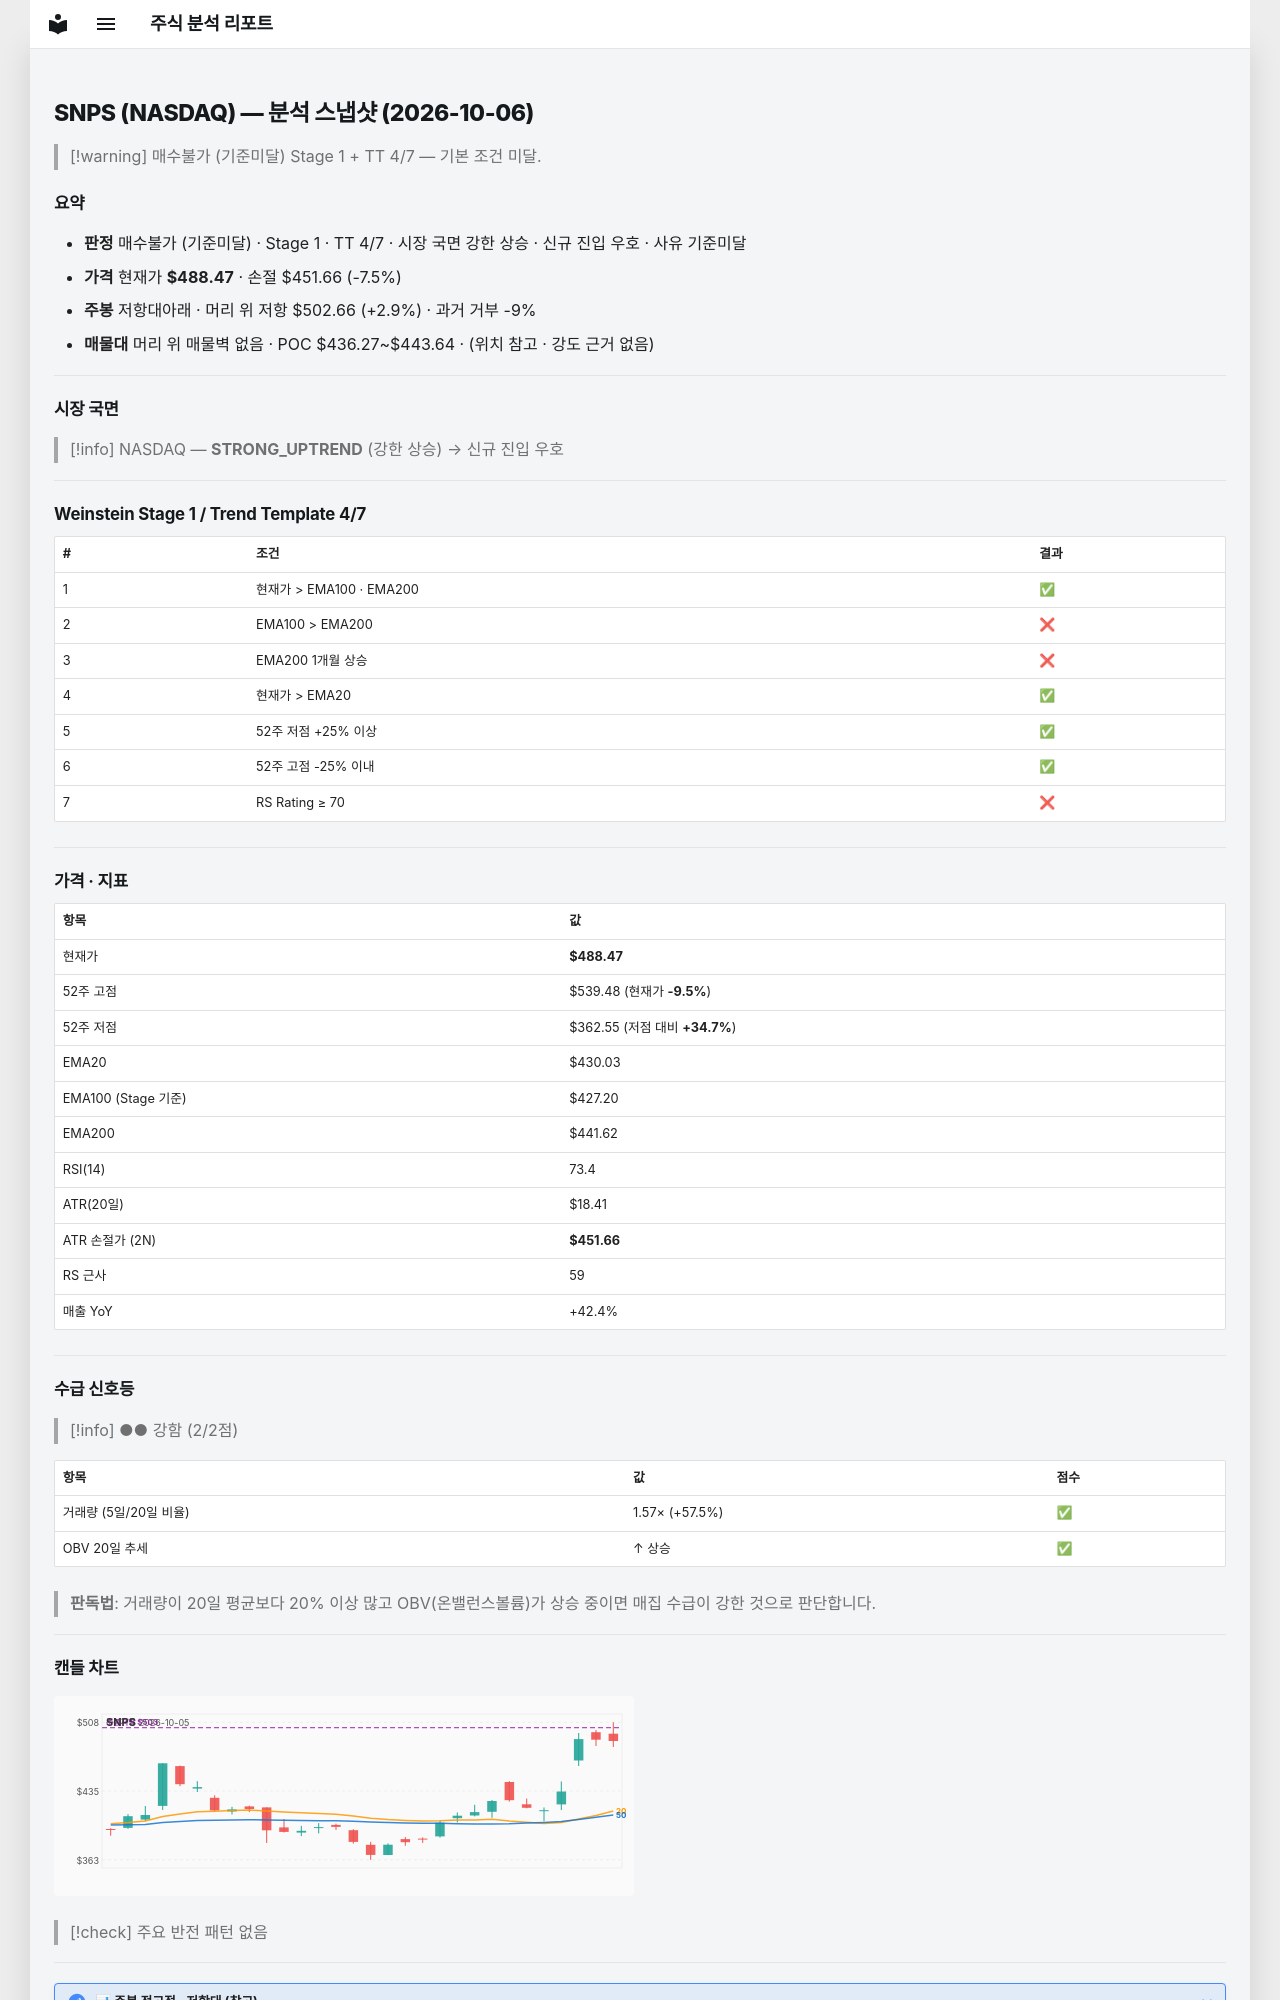

repository: soloandco/stock-reports · page: snapshots/SNPS-2026-10-06/index.html · generator: mkdocs

---
type: analysis-snapshot
title: SNPS 분석 스냅샷
ticker: SNPS
market: NASDAQ
created: 2026-10-06
updated: 2026-10-06
bar-date: 2026-10-05
verdict: 매수불가
verdict-reason: 기준미달
real-rr: 0.39
sma50-gap-pct: 13.6
weekly-position: 저항대아래
weekly-overhead-price: 502.66
weekly-overhead-pct: 2.9
stage: 1
trend-template-score: 4
tt-max: 7
ma-set: ema-20-100-200
price: 488.4700012207031
stop-price: 451.6555575165493
market-regime: STRONG_UPTREND
supply-demand-score: 2/2
supply-demand-label: 강함
status: tracking
tags:
  - stock-agent
  - watchlist
  - SNPS
  - analysis
related:
  - "[[analysis-template]]"
---

# SNPS (NASDAQ) — 분석 스냅샷 (2026-10-06)

> [!warning] 매수불가 (기준미달)
> Stage 1 + TT 4/7 — 기본 조건 미달.

## 요약

- **판정** 매수불가 (기준미달) · Stage 1 · TT 4/7 · 시장 국면 강한 상승 · 신규 진입 우호 · 사유 기준미달
- **가격** 현재가 **$488.47** · 손절 $451.66 (-7.5%)
- **주봉** 저항대아래 · 머리 위 저항 $502.66 (+2.9%) · 과거 거부 -9%
- **매물대** 머리 위 매물벽 없음 · POC $436.27~$443.64 · (위치 참고 · 강도 근거 없음)

---

## 시장 국면

> [!info] NASDAQ — **STRONG_UPTREND** (강한 상승) → 신규 진입 우호

---

## Weinstein Stage 1 / Trend Template 4/7

| # | 조건 | 결과 |
|---|------|------|
| 1 | 현재가 > EMA100 · EMA200 | ✅ |
| 2 | EMA100 > EMA200 | ❌ |
| 3 | EMA200 1개월 상승 | ❌ |
| 4 | 현재가 > EMA20 | ✅ |
| 5 | 52주 저점 +25% 이상 | ✅ |
| 6 | 52주 고점 -25% 이내 | ✅ |
| 7 | RS Rating ≥ 70 | ❌ |

---

## 가격 · 지표

| 항목 | 값 |
|------|---|
| 현재가 | **$488.47** |
| 52주 고점 | $539.48 (현재가 **-9.5%**) |
| 52주 저점 | $362.55 (저점 대비 **+34.7%**) |
| EMA20 | $430.03 |
| EMA100 (Stage 기준) | $427.20 |
| EMA200 | $441.62 |
| RSI(14) | 73.4 |
| ATR(20일) | $18.41 |
| ATR 손절가 (2N) | **$451.66** |
| RS 근사 | 59 |
| 매출 YoY | +42.4% |

---
## 수급 신호등

> [!info] ●● 강함 (2/2점)

| 항목 | 값 | 점수 |
|------|------|------|
| 거래량 (5일/20일 비율) | 1.57× (+57.5%) | ✅ |
| OBV 20일 추세 | ↑ 상승 | ✅ |

> **판독법**: 거래량이 20일 평균보다 20% 이상 많고 OBV(온밸런스볼륨)가 상승 중이면 매집 수급이 강한 것으로 판단합니다.

---
